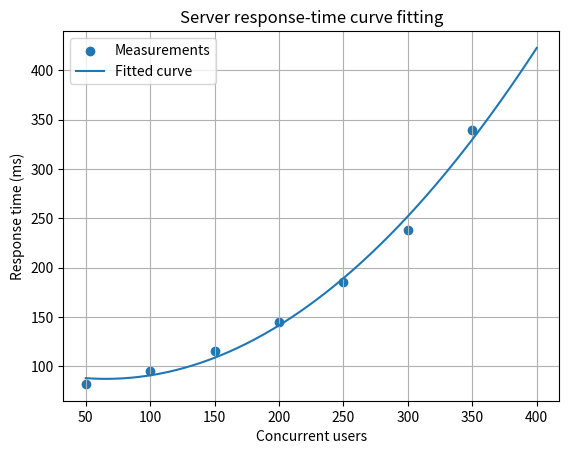

Recreate this plot in Python. (Note: this script raises an exception after producing the figure.)
# changed: last measurement (350 users) changed from 305 ms to 340 ms

import numpy as np
from scipy.optimize import curve_fit
import matplotlib.pyplot as plt

# Concurrent users and measured server response time (milliseconds)
users = np.array([50, 100, 150, 200, 250, 300, 350], dtype=float)
response_ms = np.array([82, 95, 115, 145, 185, 238, 340], dtype=float)

# A simple quadratic model for increasing delay
def model(x, a, b, c):
    return a*x**2 + b*x + c

parameters, covariance = curve_fit(model, users, response_ms)
a, b, c = parameters

predicted = model(users, a, b, c)
rmse = np.sqrt(np.mean((response_ms - predicted)**2))

print(f"Fitted model: y = {a:.6f}x^2 + {b:.4f}x + {c:.2f}")
print(f"RMSE: {rmse:.2f} ms")
print(f"Predicted response at 400 users: {model(400, a, b, c):.2f} ms")

x_plot = np.linspace(users.min(), 400, 300)
plt.scatter(users, response_ms, label="Measurements")
plt.plot(x_plot, model(x_plot, a, b, c), label="Fitted curve")
plt.xlabel("Concurrent users")
plt.ylabel("Response time (ms)")
plt.title("Server response-time curve fitting")
plt.legend()
plt.grid(True)
plt.savefig("figures/Task_14_changed.png", dpi=150, bbox_inches="tight")
plt.show()
